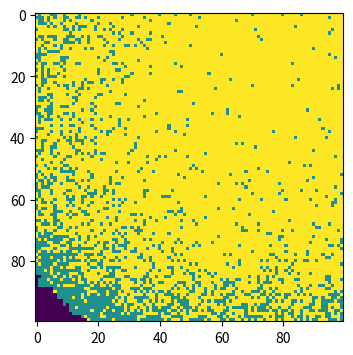

Write Python code to recreate this figure.
import numpy as np 
import matplotlib.pyplot as plt 
population = np. zeros ( (100 , 100) )
outbreak = np. random . choice (range(100) ,2) 
population [ outbreak [0] , outbreak [ 1 ] ] = 1 
beta = 0.3
gamma = 0.05
def update(population, beta, gamma):  #define the infection function
    new_population = population.copy()  #update the population figure
    infected_positions = np.transpose(np.nonzero(population == 1))  #find the positions of infected(population=1)
    for i, j in infected_positions:
        for di, dj in [(0, 1), (0, -1), (1, 0), (-1, 0), (1, 1), (1, -1), (-1, 1), (-1, -1)]:  #find neighbours
            ni, nj = i + di, j + dj
            if 0 <= ni < 100 and 0 <= nj < 100 and population[ni, nj] == 0:  #if neighbour is S and in 100*100 figure
                if np.random.rand() < beta:  #satisfy the infection probability
                    new_population[ni, nj] = 1  #infect the neighbour
    infected_indices = np.transpose(np.nonzero(new_population == 1))  #update infected positions after infection
    for i, j in infected_indices:
        if np.random.rand() < gamma:  #satisfy the recovery probability
            new_population[i, j] = 2  #revover the infected, recovered=2
    return new_population
for i in range(1,101):
    population = update(population, beta, gamma)
plt.figure(figsize =(6, 4), dpi=150) 
plt.imshow(population, cmap = 'viridis', interpolation = 'nearest')
plt.show()
